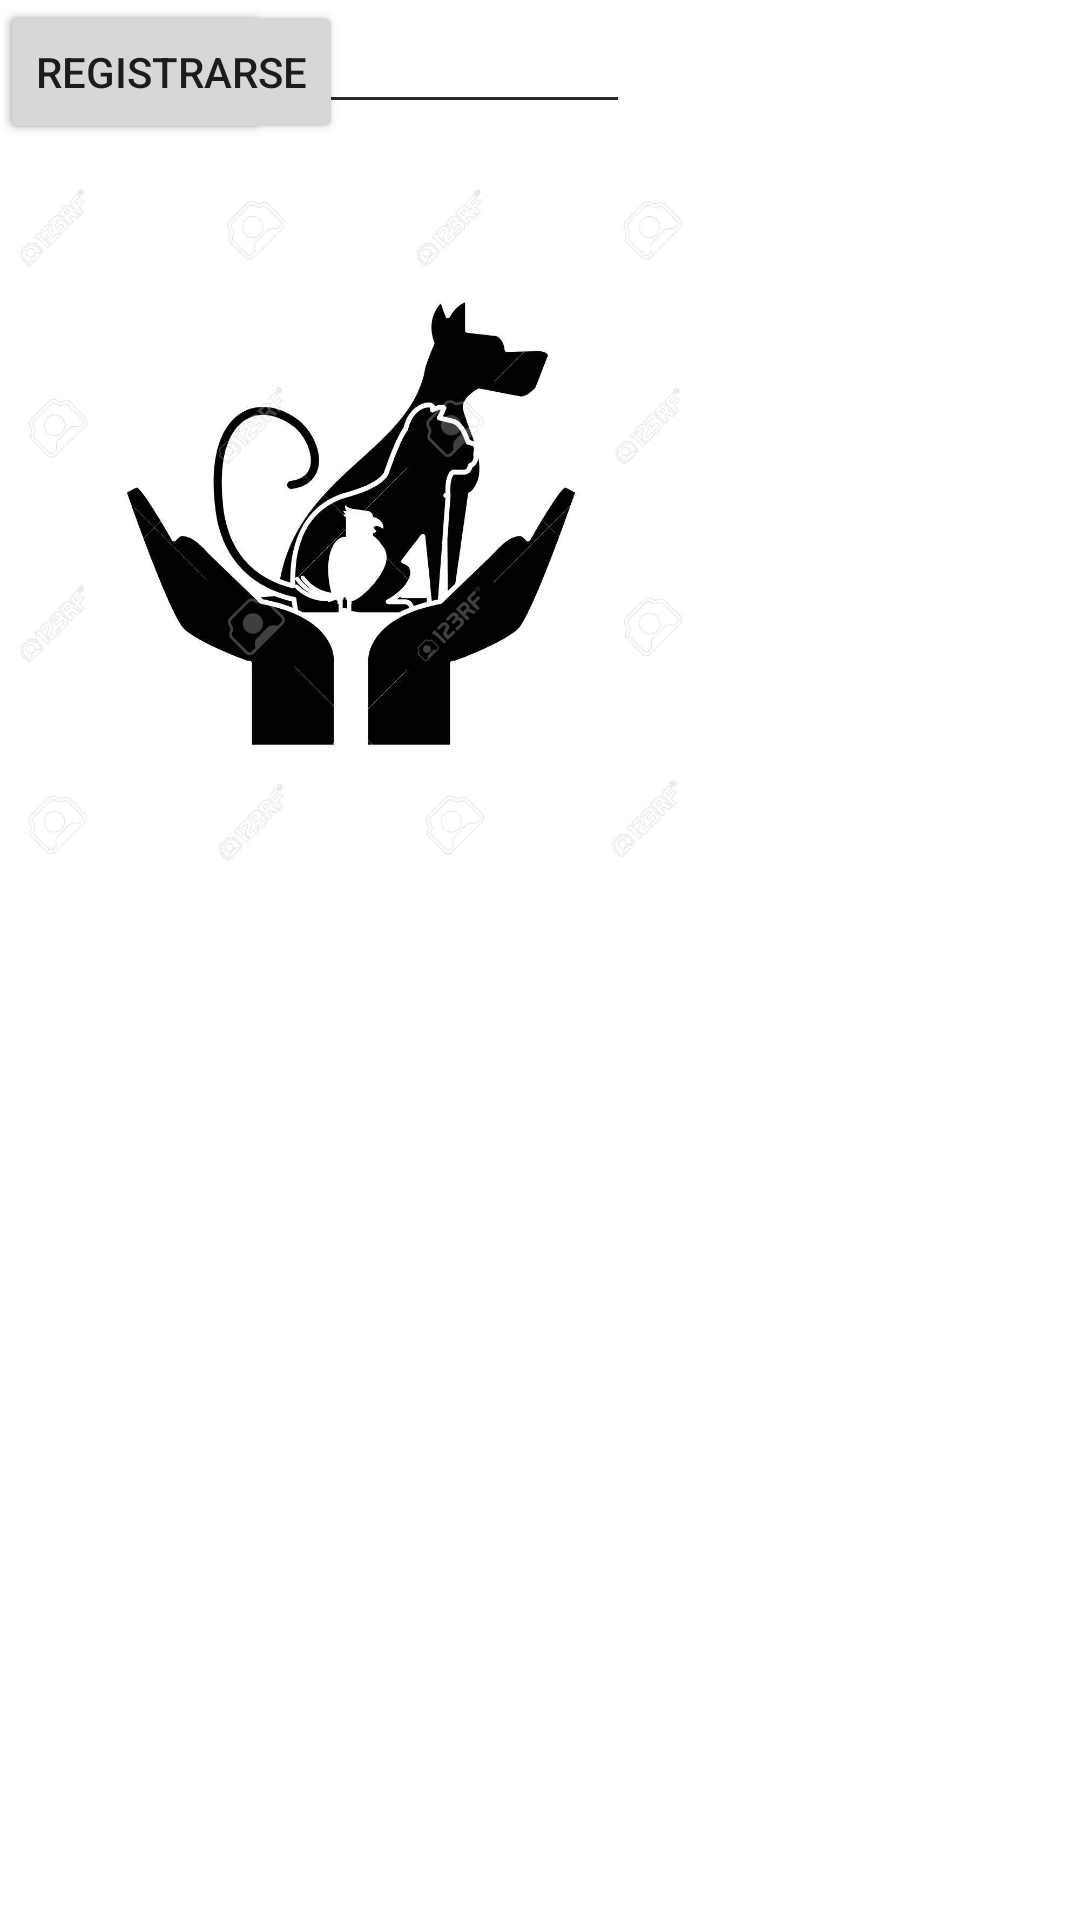

The Android layout XML behind this screen, and the referenced resources:
<!-- AndroidManifest.xml: application theme Theme.Adopcion -->
<!-- res/layout/activity_main.xml -->
<?xml version="1.0" encoding="utf-8"?>

<androidx.constraintlayout.widget.ConstraintLayout xmlns:android="http://schemas.android.com/apk/res/android"
    xmlns:app="http://schemas.android.com/apk/res-auto"
    xmlns:tools="http://schemas.android.com/tools"
    android:layout_width="match_parent"
    android:layout_height="match_parent"
    tools:context=".MainActivity">

    <ImageView
        android:id="@+id/imageView"
        android:layout_width="234dp"
        android:layout_height="349dp"
        app:srcCompat="@drawable/_5881773_perro_gato_y_el_p_jaro_sobre_el_icono_manos_mascota_dom_stica_y_el_cuidado_de_los_animales_tema_dise_o_aisl"
        tools:layout_editor_absoluteX="88dp"
        tools:layout_editor_absoluteY="0dp" />

    <EditText
        android:id="@+id/editTextTextPersonName"
        android:layout_width="wrap_content"
        android:layout_height="wrap_content"
        android:ems="10"
        android:inputType="textPersonName"
        tools:layout_editor_absoluteX="100dp"
        tools:layout_editor_absoluteY="365dp" />

    <EditText
        android:id="@+id/editTextTextPersonName2"
        android:layout_width="wrap_content"
        android:layout_height="wrap_content"
        android:ems="10"
        android:inputType="textPersonName"
        tools:layout_editor_absoluteX="100dp"
        tools:layout_editor_absoluteY="436dp" />

    <Button
        android:id="@+id/button"
        android:layout_width="wrap_content"
        android:layout_height="wrap_content"
        android:text="Ingresar"
        tools:layout_editor_absoluteX="161dp"
        tools:layout_editor_absoluteY="514dp" />

    <Button
        android:id="@+id/button2"
        android:layout_width="wrap_content"
        android:layout_height="wrap_content"
        android:text="Registrarse"
        tools:layout_editor_absoluteX="147dp"
        tools:layout_editor_absoluteY="575dp" />
</androidx.constraintlayout.widget.ConstraintLayout>
<!-- resources referenced by this layout -->
<resources>
  <!-- drawable _5881773_perro_gato_y_el_p_jaro_sobre_el_icono_manos_mascota_dom_stica_y_el_cuidado_de_los_animales_tema_dise_o_aisl: jpg bitmap (drawable, 96835 bytes) -->
  <style name="Theme.Adopcion" parent="Theme.MaterialComponents.DayNight.DarkActionBar">
          
          <item name="colorPrimary">@color/purple_500</item>
          <item name="colorPrimaryVariant">@color/purple_700</item>
          <item name="colorOnPrimary">@color/white</item>
          
          <item name="colorSecondary">@color/teal_200</item>
          <item name="colorSecondaryVariant">@color/teal_700</item>
          <item name="colorOnSecondary">@color/black</item>
          
          <item name="android:statusBarColor" tools:targetApi="l">?attr/colorPrimaryVariant</item>
          
      </style>
  <!-- not gathered from this repository: default colours our renderer supplied (Android Studio template values) -->
  <color name="purple_500">#FF6200EE</color>
  <color name="purple_700">#FF3700B3</color>
  <color name="teal_200">#FF03DAC5</color>
  <color name="teal_700">#FF018786</color>
  <color name="black">#FF000000</color>
  <color name="white">#FFFFFFFF</color>
</resources>
